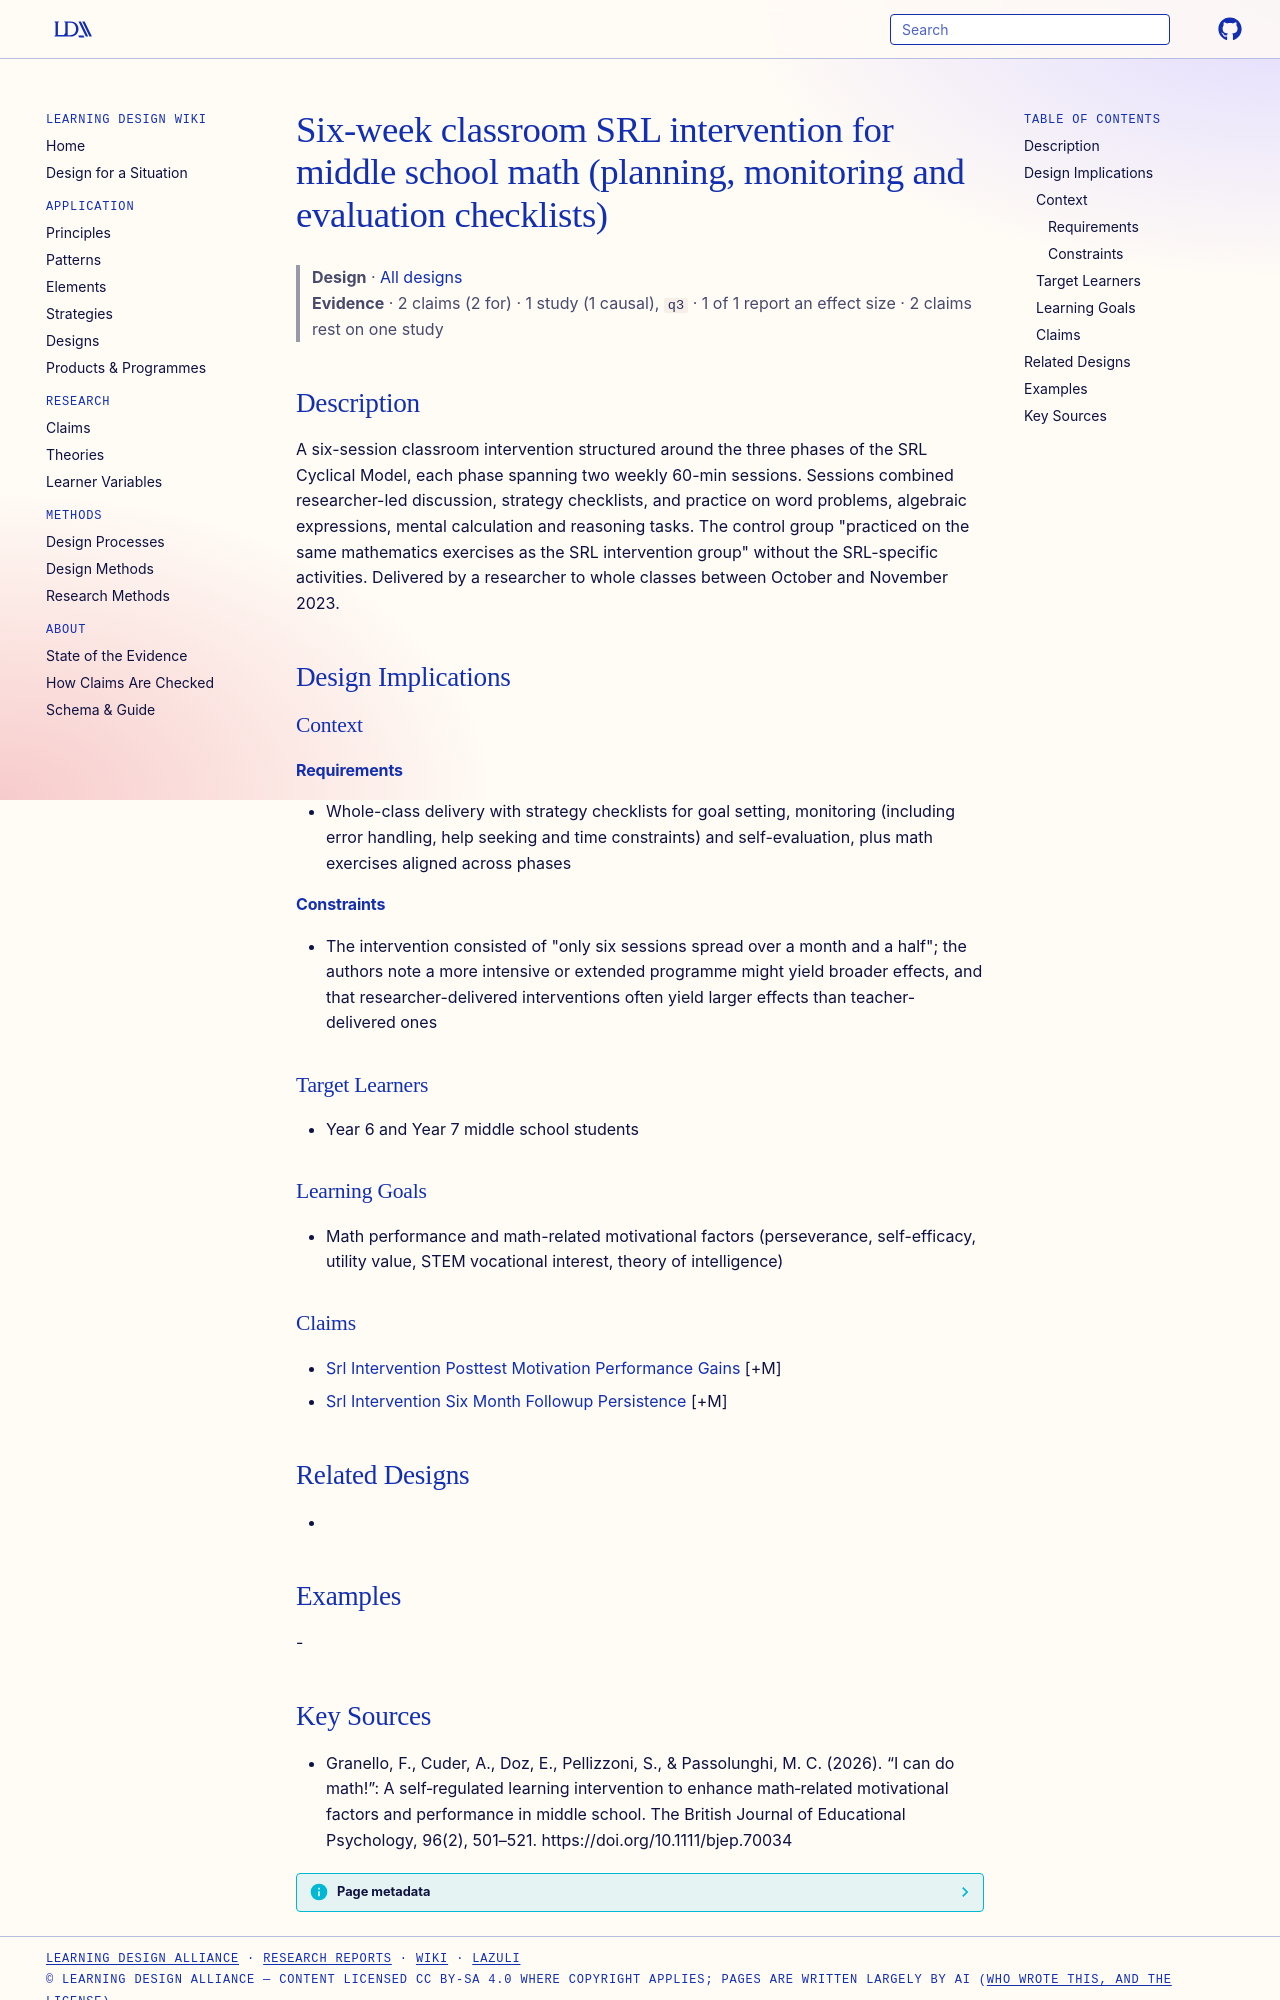

repository: Learning-Design-Alliance/learning-wiki · page: designs/six-session-srl-math-intervention-element/index.html · generator: mkdocs

---
type: design
id: six-session-srl-math-intervention-element
title: Six-week classroom SRL intervention for middle school math (planning, monitoring and evaluation checklists)
description: A six-session classroom intervention structured around the three phases of the SRL Cyclical Model, each phase spanning two weekly 60-min sessions.
status: review
generated:
  by: "process:settle-candidates"
  at: 2026-11-05
sources:
  - id: granello-2026
    resource: "https://doi.org/10.1111/bjep.70034"
    title: "Granello, F., Cuder, A., Doz, E., Pellizzoni, S., & Passolunghi, M. C. (2026). “I can do math!”: A self‐regulated learning intervention to enhance math‐related motivational factors and performance in middle school. The British Journal of Educational Psychology, 96(2), 501–521. https://doi.org/10.1111/bjep.70034"
    author: "Granello, F., Cuder, A., Doz, E., Pellizzoni, S., & Passolunghi, M. C"
---

# Six-week classroom SRL intervention for middle school math (planning, monitoring and evaluation checklists)

> **Design** · [All designs](index.md)
> **Evidence** · 2 claims (2 for) · 1 study (1 causal), `q3` · 1 of 1 report an effect size · 2 claims rest on one study

## Description
A six-session classroom intervention structured around the three phases of the SRL Cyclical Model, each phase spanning two weekly 60-min sessions. Sessions combined researcher-led discussion, strategy checklists, and practice on word problems, algebraic expressions, mental calculation and reasoning tasks. The control group "practiced on the same mathematics exercises as the SRL intervention group" without the SRL-specific activities. Delivered by a researcher to whole classes between October and November 2023.

## Design Implications

### Context
#### Requirements
- Whole-class delivery with strategy checklists for goal setting, monitoring (including error handling, help seeking and time constraints) and self-evaluation, plus math exercises aligned across phases
#### Constraints
- The intervention consisted of "only six sessions spread over a month and a half"; the authors note a more intensive or extended programme might yield broader effects, and that researcher-delivered interventions often yield larger effects than teacher-delivered ones

### Target Learners
- Year 6 and Year 7 middle school students

### Learning Goals
- Math performance and math-related motivational factors (perseverance, self-efficacy, utility value, STEM vocational interest, theory of intelligence)

### Claims
- [Srl Intervention Posttest Motivation Performance Gains](../claims/srl-intervention-posttest-motivation-performance-gains.md) [+M]
- [Srl Intervention Six Month Followup Persistence](../claims/srl-intervention-six-month-followup-persistence.md) [+M]

## Related Designs
- 

## Examples
-
